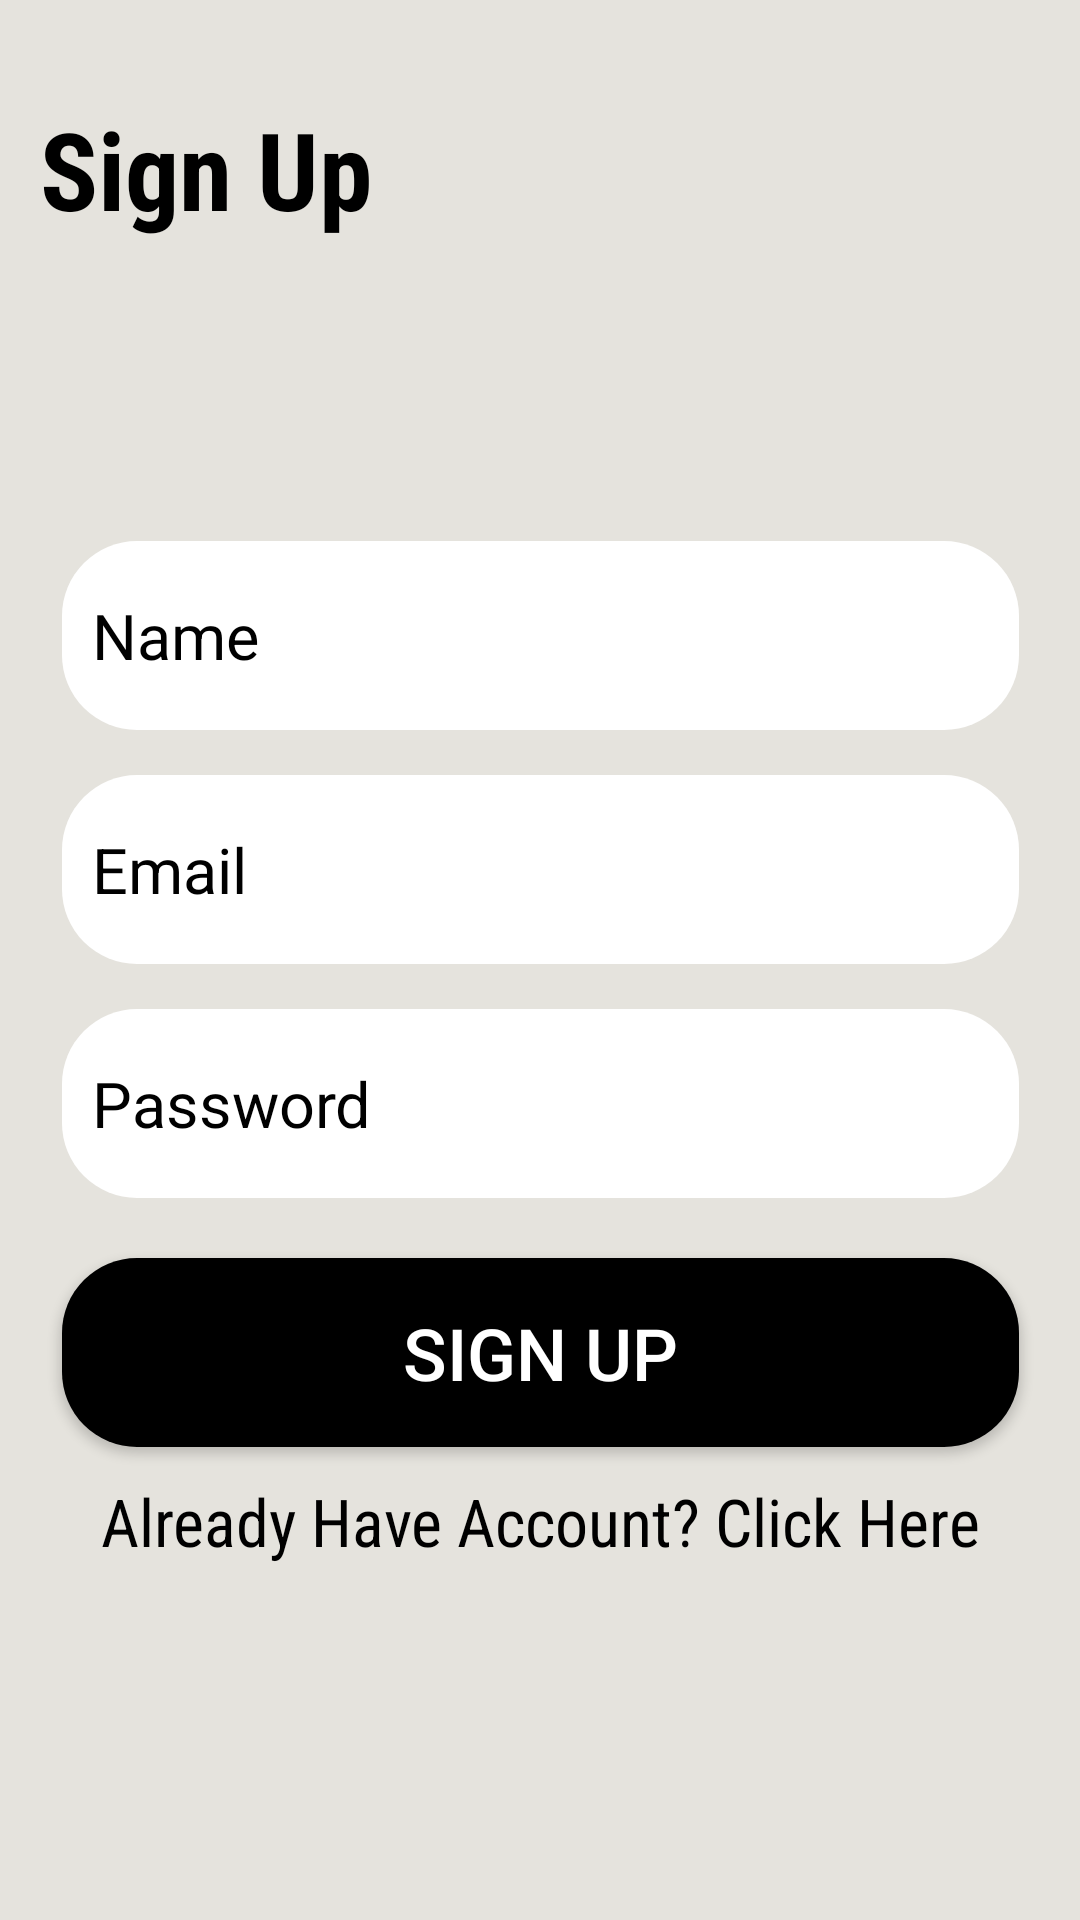

Reconstruct the res/layout file that produces this screen, plus the resources it refers to.
<!-- AndroidManifest.xml: application theme Theme.SDGsClassroom -->
<!-- res/layout/activity_signup.xml -->
<?xml version="1.0" encoding="utf-8"?>
<androidx.constraintlayout.widget.ConstraintLayout xmlns:android="http://schemas.android.com/apk/res/android"
    xmlns:app="http://schemas.android.com/apk/res-auto"
    xmlns:tools="http://schemas.android.com/tools"
    android:id="@+id/main"
    android:layout_width="match_parent"
    android:layout_height="match_parent"
    android:background="#E5E3DD"
    tools:context=".auth.SignupActivity">

    <TextView
        android:id="@+id/textView"
        android:layout_width="wrap_content"
        android:layout_height="wrap_content"
        android:layout_marginTop="32dp"
        android:fontFamily="sans-serif-condensed"
        android:text="Sign Up"
        android:textColor="#000000"
        android:textSize="36sp"
        android:textStyle="bold"
        app:layout_constraintEnd_toEndOf="parent"
        app:layout_constraintHorizontal_bias="0.053"
        app:layout_constraintStart_toStartOf="parent"
        app:layout_constraintTop_toTopOf="parent" />


    <EditText
        android:id="@+id/SignUp_name"
        android:layout_width="319dp"
        android:layout_height="63dp"
        android:layout_marginTop="100dp"
        android:autofillHints=""
        android:background="@drawable/tv_bg"
        android:ems="10"
        android:hint="Name"
        android:inputType="text"
        android:paddingLeft="10dp"
        android:textColor="#000000"
        android:textColorHint="#000000"
        android:textColorLink="#000000"
        android:textSize="21sp"
        app:layout_constraintEnd_toEndOf="parent"
        app:layout_constraintStart_toStartOf="parent"
        app:layout_constraintTop_toBottomOf="@+id/textView" />

    <EditText
        android:id="@+id/SignUpemail_tv"
        android:layout_width="319dp"
        android:layout_height="63dp"
        android:layout_marginTop="15dp"
        android:background="@drawable/tv_bg"
        android:ems="10"
        android:hint="Email"
        android:inputType="text"
        android:paddingLeft="10dp"
        android:textColor="#000000"
        android:textColorHint="#000000"
        android:textColorLink="#000000"
        android:textSize="21sp"
        app:layout_constraintEnd_toEndOf="parent"
        app:layout_constraintStart_toStartOf="parent"
        app:layout_constraintTop_toBottomOf="@+id/SignUp_name" />

    <EditText
        android:id="@+id/SignUppass_tv"
        android:layout_width="319dp"
        android:layout_height="63dp"
        android:layout_marginTop="15dp"
        android:background="@drawable/tv_bg"
        android:ems="10"
        android:hint="Password"
        android:inputType="text"
        android:paddingLeft="10dp"
        android:textColor="#000000"
        android:textColorHint="#000000"
        android:textColorLink="#000000"
        android:textSize="21sp"
        app:layout_constraintEnd_toEndOf="parent"
        app:layout_constraintStart_toStartOf="parent"
        app:layout_constraintTop_toBottomOf="@+id/SignUpemail_tv" />

    <Button
        android:id="@+id/btnSignUp"
        android:layout_width="319dp"
        android:layout_height="63dp"
        android:layout_marginTop="20dp"
        android:background="@drawable/btn_bg"
        android:backgroundTint="#000000"
        android:text="Sign Up"
        android:textColor="@color/white"
        android:textColorLink="#000000"
        android:textSize="24sp"
        app:layout_constraintEnd_toEndOf="parent"
        app:layout_constraintStart_toStartOf="parent"
        app:layout_constraintTop_toBottomOf="@+id/SignUppass_tv"
        tools:ignore="VisualLintButtonSize" />

    <TextView
        android:id="@+id/tv_HaveAcc"
        android:layout_width="wrap_content"
        android:layout_height="wrap_content"
        android:layout_marginTop="10dp"
        android:fontFamily="sans-serif-condensed"
        android:text="Already Have Account? Click Here"
        android:textColor="#000000"
        android:textSize="22sp"
        app:layout_constraintEnd_toEndOf="parent"
        app:layout_constraintHorizontal_bias="0.5"
        app:layout_constraintStart_toStartOf="parent"
        app:layout_constraintTop_toBottomOf="@+id/btnSignUp" />

</androidx.constraintlayout.widget.ConstraintLayout>
<!-- resources referenced by this layout -->
<resources>
  <color name="white">#FFFFFFFF</color>
  <!-- drawable btn_bg (drawable) -->
  <?xml version="1.0" encoding="utf-8"?>
  <shape xmlns:android="http://schemas.android.com/apk/res/android">
  
      <corners
          android:radius="25dp"/>
      <solid
          android:color="@color/bottom" />
  </shape>
  <!-- drawable tv_bg (drawable) -->
  <?xml version="1.0" encoding="utf-8"?>
  <shape xmlns:android="http://schemas.android.com/apk/res/android">
  
      <corners
          android:radius="25dp"/>
      <solid
          android:color="@color/white" />
  </shape>
  <style name="Theme.SDGsClassroom" parent="Base.Theme.SDGsClassroom" />
  <color name="bottom">#24222E</color>
  <style name="Base.Theme.SDGsClassroom" parent="Theme.Material3.DayNight.NoActionBar">
          
          
          <item name="android:statusBarColor">@color/black</item>
      </style>
  <color name="black">#0A0A0A</color>
</resources>
